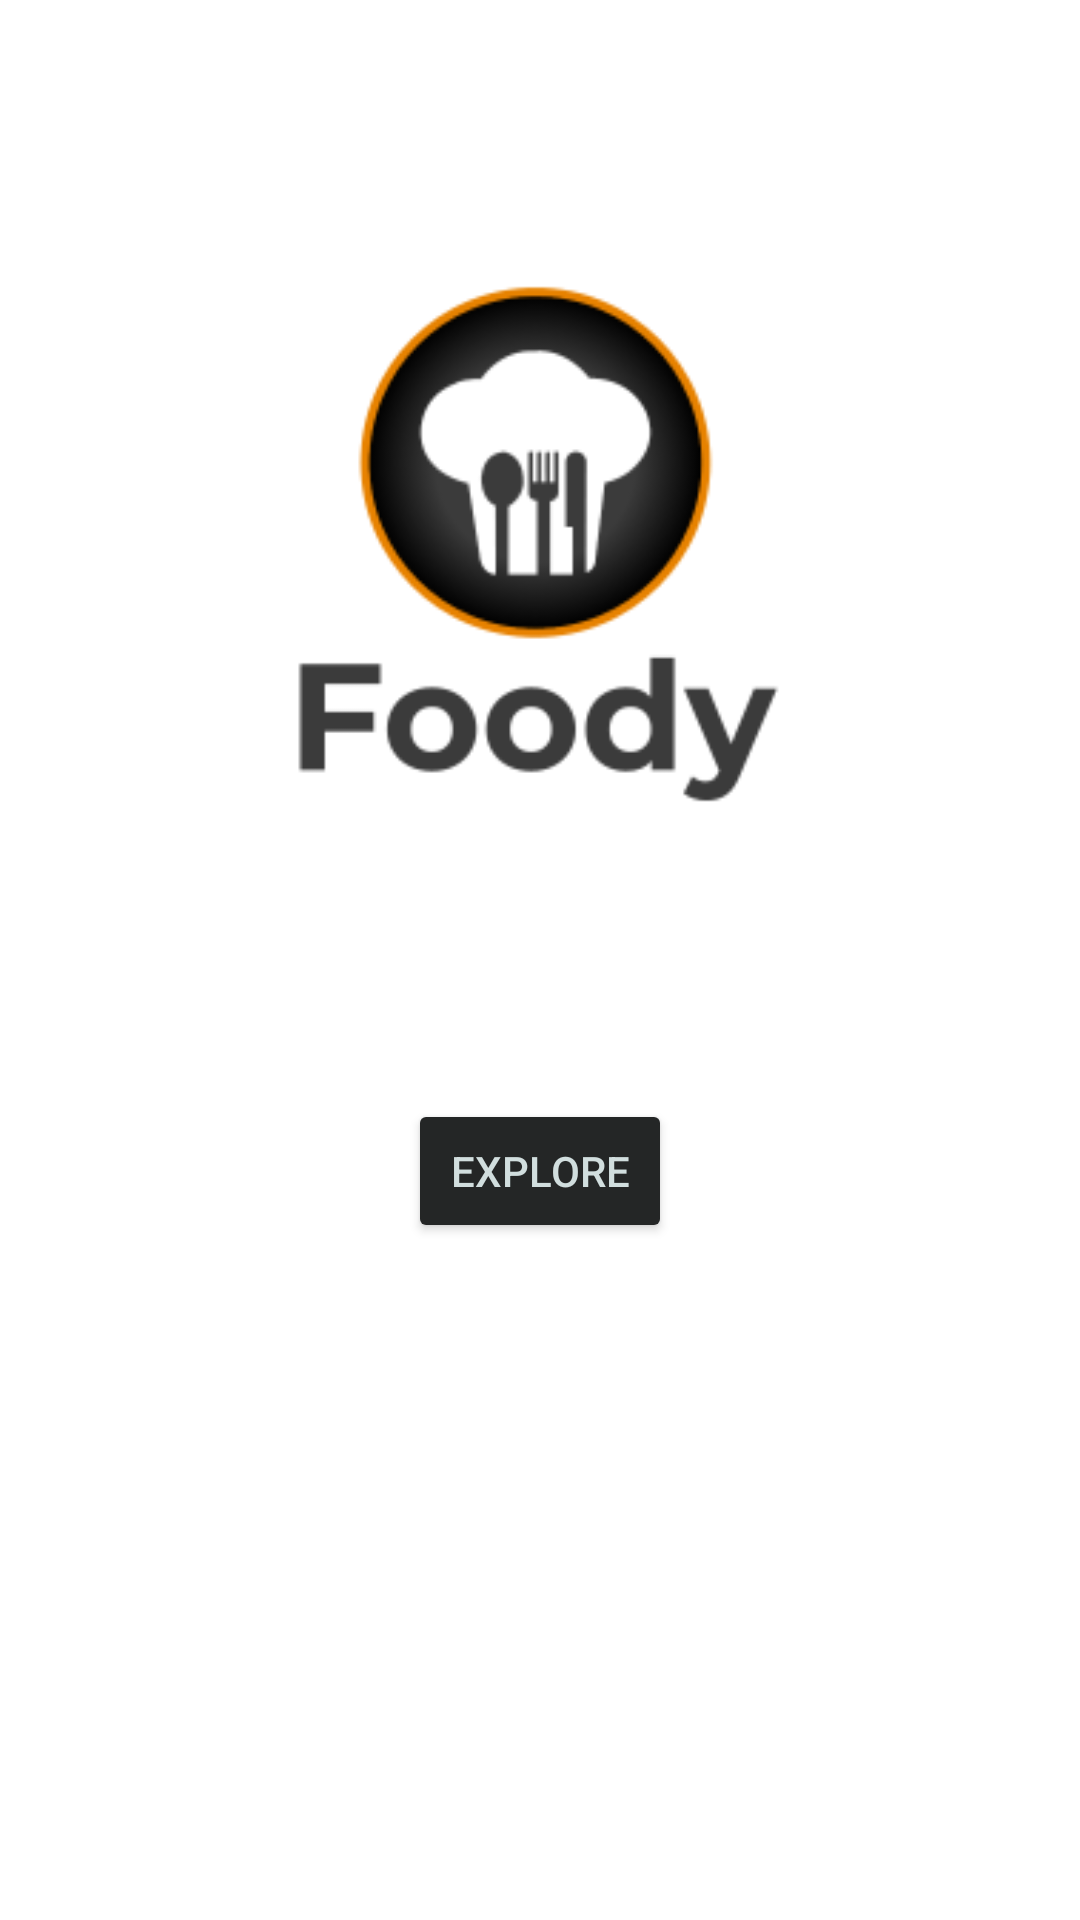

Produce the Android XML layout that renders to this screen, including the resource entries it uses.
<!-- AndroidManifest.xml: application theme Theme.Foody -->
<!-- res/layout/activity_main.xml -->
<?xml version="1.0" encoding="utf-8"?>
<androidx.constraintlayout.widget.ConstraintLayout xmlns:android="http://schemas.android.com/apk/res/android"
    xmlns:app="http://schemas.android.com/apk/res-auto"
    xmlns:tools="http://schemas.android.com/tools"
    android:layout_width="match_parent"
    android:layout_height="match_parent"
    tools:context=".MainActivity">

    <ImageView
        android:id="@+id/main_background_image_view"
        android:layout_width="411dp"
        android:layout_height="731dp"
        android:alpha="0.3"
        app:layout_constraintBottom_toBottomOf="parent"
        app:layout_constraintEnd_toEndOf="parent"
        app:layout_constraintHorizontal_bias="0.0"
        app:layout_constraintStart_toStartOf="parent"
        app:layout_constraintTop_toTopOf="parent"
        app:layout_constraintVertical_bias="0.0"
        app:srcCompat="@drawable/background"
        tools:srcCompat="@drawable/background"
        tools:visibility="visible" />

    <ImageView
        android:id="@+id/main_logo_image_view"
        android:layout_width="291dp"
        android:layout_height="190dp"
        app:layout_constraintBottom_toBottomOf="parent"
        app:layout_constraintEnd_toEndOf="parent"
        app:layout_constraintHorizontal_bias="0.495"
        app:layout_constraintStart_toStartOf="parent"
        app:layout_constraintTop_toTopOf="@+id/main_background_image_view"
        app:layout_constraintVertical_bias="0.192"
        app:srcCompat="@drawable/foody" />

    <Button
        android:id="@+id/main_explore_button"
        android:layout_width="wrap_content"
        android:layout_height="0dp"
        android:layout_marginTop="90dp"
        android:backgroundTint="#242626"
        android:text="Explore"
        android:textColor="#d1dede"
        app:layout_constraintEnd_toEndOf="parent"
        app:layout_constraintStart_toStartOf="parent"
        app:layout_constraintTop_toBottomOf="@+id/main_logo_image_view" />

</androidx.constraintlayout.widget.ConstraintLayout>
<!-- resources referenced by this layout -->
<resources>
  <!-- drawable foody: png bitmap (drawable, 12740 bytes) -->
  <style name="Theme.Foody" parent="Theme.MaterialComponents.DayNight.DarkActionBar">
          
          <item name="colorPrimary">@color/black</item>
          <item name="colorPrimaryVariant">@color/black</item>
          <item name="colorOnPrimary">@color/black</item>
          
          <item name="colorSecondary">@color/DarkOrange</item>
          <item name="colorSecondaryVariant">@color/teal_700</item>
          <item name="colorOnSecondary">@color/black</item>
          
          <item name="android:statusBarColor" tools:targetApi="l">?attr/colorPrimaryVariant</item>
          
      </style>
  <color name="black">#FF000000</color>
  <color name="DarkOrange">#FF8C00</color>
  <color name="teal_700">#FF018786</color>
</resources>
